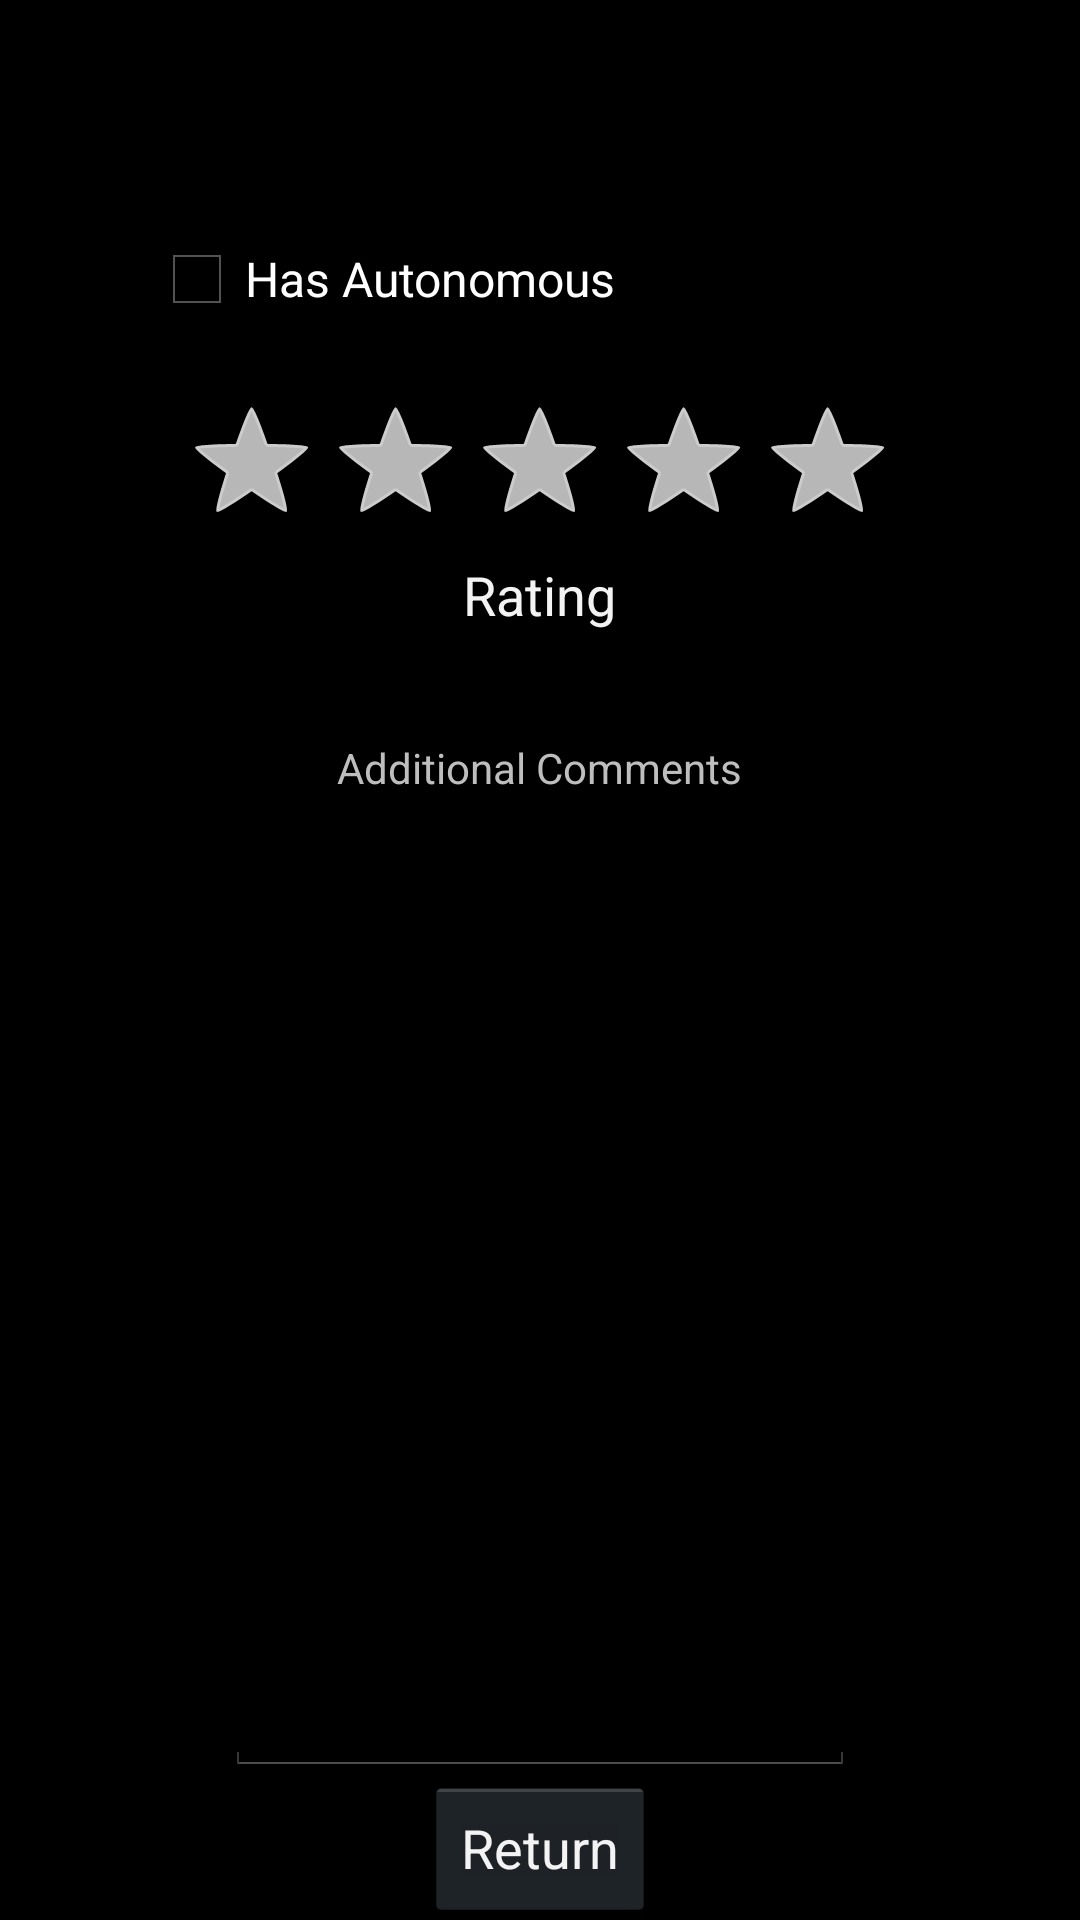

Here is an Android app screen rendered from its layout file. Give the layout XML and the strings, colors and styles it references.
<!-- AndroidManifest.xml: application theme android:Theme.Holo -->
<!-- res/layout/activity_editor.xml -->
<RelativeLayout xmlns:android="http://schemas.android.com/apk/res/android"
    xmlns:tools="http://schemas.android.com/tools"
    android:layout_width="match_parent"
    android:layout_height="match_parent"
    android:paddingBottom="@dimen/activity_vertical_margin"
    android:paddingLeft="@dimen/activity_horizontal_margin"
    android:paddingRight="@dimen/activity_horizontal_margin"
    android:paddingTop="@dimen/activity_vertical_margin"
    tools:context=".Editor" >
	
    <CheckBox
        android:id="@+id/checkBox1"
        android:layout_width="wrap_content"
        android:layout_height="wrap_content"
        android:layout_alignParentTop="true"
        android:layout_alignRight="@+id/textView1"
        android:layout_marginTop="77dp"
        android:text="Has Autonomous" />

    <RatingBar
        android:id="@+id/ratingBar1"
        android:layout_width="wrap_content"
        android:layout_height="wrap_content"
        android:layout_below="@+id/checkBox1"
        android:layout_centerHorizontal="true"
        android:layout_marginTop="20dp" />

    <TextView
        android:id="@+id/textView1"
        android:layout_width="wrap_content"
        android:layout_height="wrap_content"
        android:layout_below="@+id/ratingBar1"
        android:layout_centerHorizontal="true"
        android:text="Rating"
        android:textAppearance="?android:attr/textAppearanceMedium" />

    <Button
        android:id="@+id/autonomous"
        android:layout_width="wrap_content"
        android:layout_height="wrap_content"
        android:layout_alignParentBottom="true"
        android:layout_centerHorizontal="true"
        android:onClick="backClicked"
        android:text="Return" />

   <EditText
        android:id="@+id/editText1"
        android:layout_width="wrap_content"
        android:layout_height="wrap_content"
        android:layout_above="@+id/autonomous"
        android:layout_below="@+id/textView2"
        android:layout_centerHorizontal="true"
        android:ems="10"
        android:focusable="true"
		android:focusableInTouchMode="true"
        android:inputType="textMultiLine" >

    
    </EditText>

    <TextView
        android:id="@+id/textView2"
        android:layout_width="wrap_content"
        android:layout_height="wrap_content"
        android:layout_below="@+id/textView1"
        android:layout_centerHorizontal="true"
        android:layout_marginTop="36dp"
        android:text="Additional Comments" />

</RelativeLayout>
<!-- resources referenced by this layout -->
<resources>

</resources>
